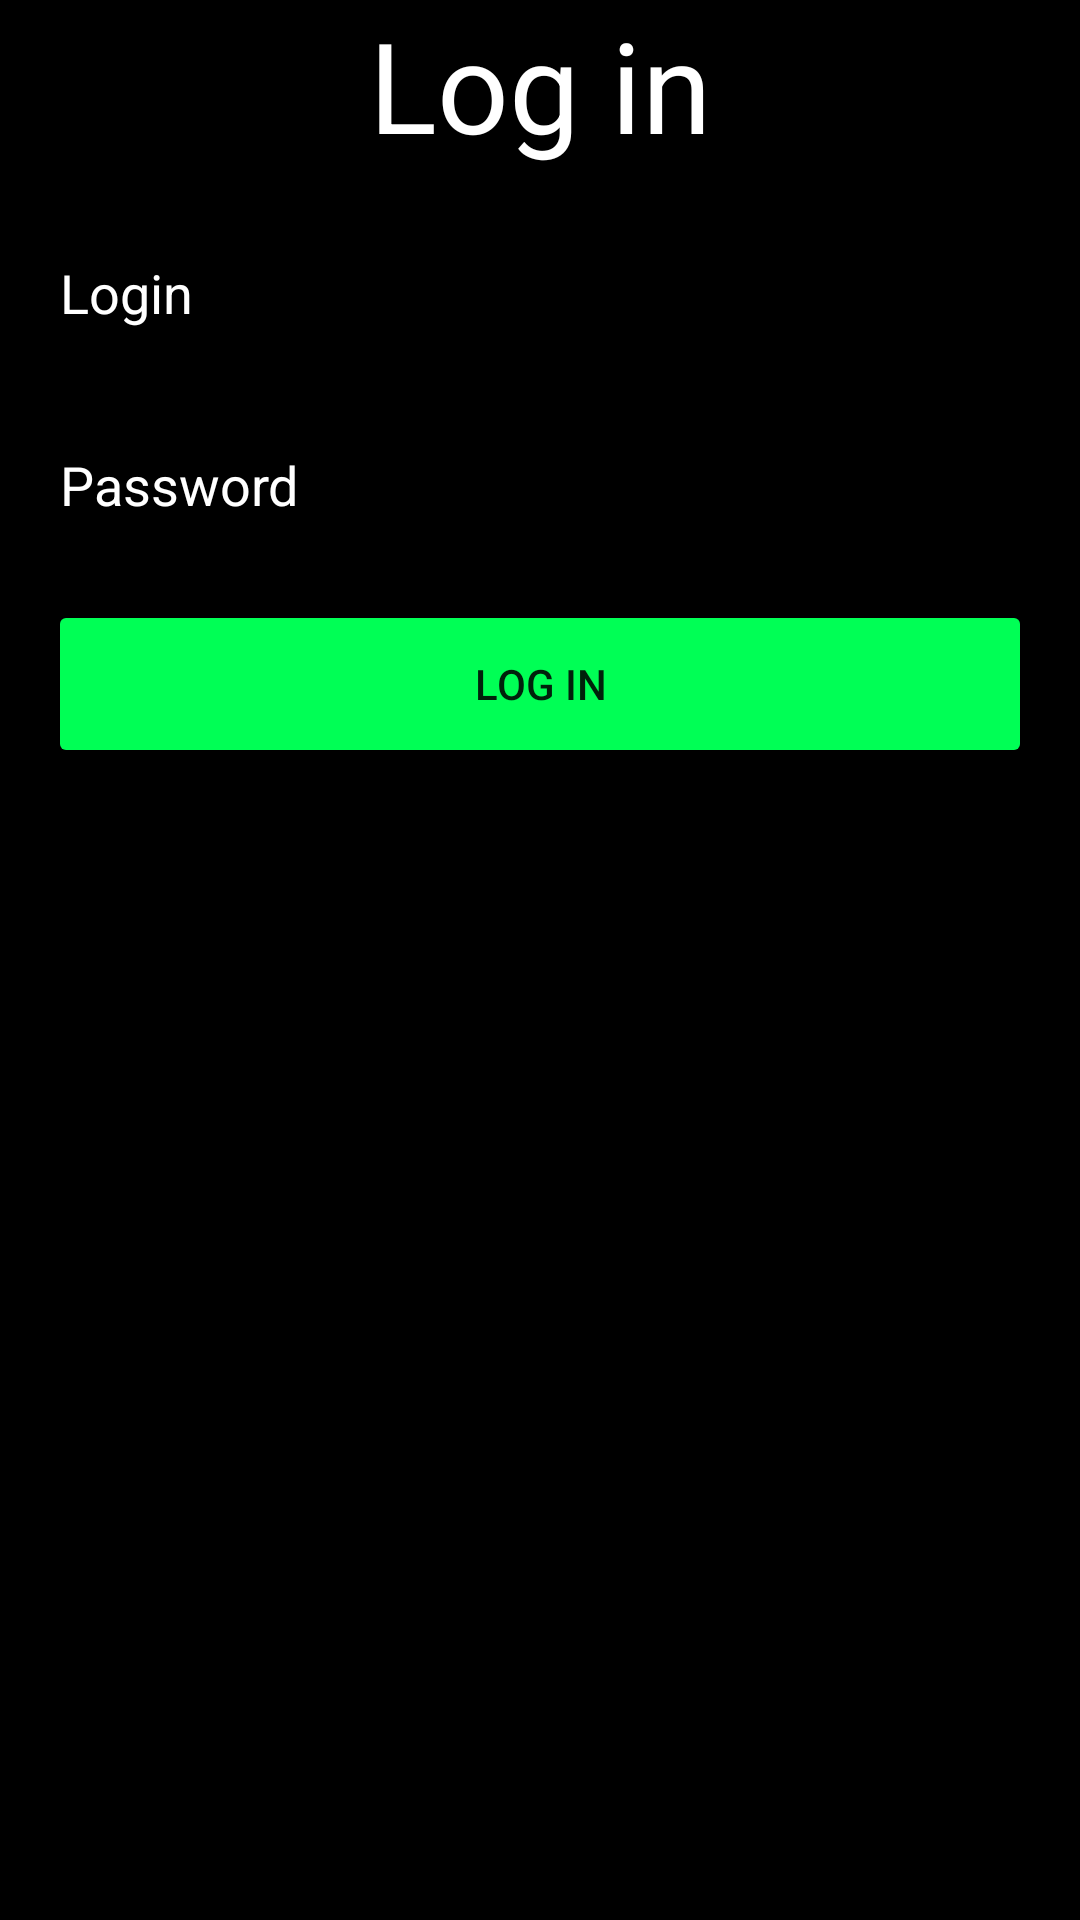

Here is an Android app screen rendered from its layout file. Give the layout XML and the strings, colors and styles it references.
<!-- AndroidManifest.xml: application theme Theme.FragmentTest -->
<!-- res/layout/fragment_login.xml -->
<?xml version="1.0" encoding="utf-8"?>
<FrameLayout xmlns:android="http://schemas.android.com/apk/res/android"
    xmlns:app="http://schemas.android.com/apk/res-auto"
    xmlns:tools="http://schemas.android.com/tools"
    android:layout_width="match_parent"
    android:layout_height="match_parent"
    android:background="@color/fragment_bg"
    app:circularflow_defaultRadius="12dp"
    app:circularflow_radiusInDP="12dp"
    tools:context=".Login">

        <TextView
            android:layout_width="fill_parent"
            android:layout_height="wrap_content"
            android:layout_marginStart="16dp"
            android:layout_marginEnd="16dp"
            android:gravity="center"
            android:text="Log in"
            android:textColor="@color/white"
            android:textSize="42dp" />

        <EditText
            android:id="@+id/login"
            android:layout_width="fill_parent"
            android:layout_height="64dp"
            android:layout_marginStart="16dp"
            android:layout_marginTop="64dp"
            android:layout_marginEnd="16dp"
            android:ems="10"
            android:hint="Login"
            android:inputType="text"
            android:textColor="@color/white"
            android:textColorHint="@color/white" />

        <EditText
            android:id="@+id/password"
            android:layout_width="fill_parent"
            android:layout_height="64dp"
            android:layout_marginStart="16dp"
            android:layout_marginTop="128dp"
            android:layout_marginEnd="16dp"
            android:ems="10"
            android:hint="Password"
            android:inputType="textPassword"
            android:textColor="@color/white"
            android:textColorHint="@color/white" />

        <Button
            android:id="@+id/submit"
            android:layout_width="fill_parent"
            android:layout_height="56dp"
            android:layout_marginStart="16dp"
            android:layout_marginTop="200dp"
            android:layout_marginEnd="16dp"
            android:backgroundTint="@color/success_color"
            android:text="Log in" />

</FrameLayout>
<!-- resources referenced by this layout -->
<resources>
  <color name="fragment_bg">#000000</color>
  <color name="success_color">#00FF55</color>
  <color name="white">#FFFFFFFF</color>
  <style name="Theme.FragmentTest" parent="Theme.MaterialComponents.DayNight.NoActionBar">
          
          <item name="colorPrimary">@color/purple_500</item>
          <item name="colorPrimaryVariant">@color/purple_700</item>
          <item name="colorOnPrimary">@color/white</item>
          
          <item name="colorSecondary">@color/teal_200</item>
          <item name="colorSecondaryVariant">@color/teal_700</item>
          <item name="colorOnSecondary">@color/black</item>
          
          <item name="android:statusBarColor">?attr/colorPrimaryVariant</item>
          
      </style>
  <color name="purple_500">#FF6200EE</color>
  <color name="purple_700">#FF3700B3</color>
  <color name="teal_200">#FF03DAC5</color>
  <color name="teal_700">#FF018786</color>
  <color name="black">#FF000000</color>
</resources>
